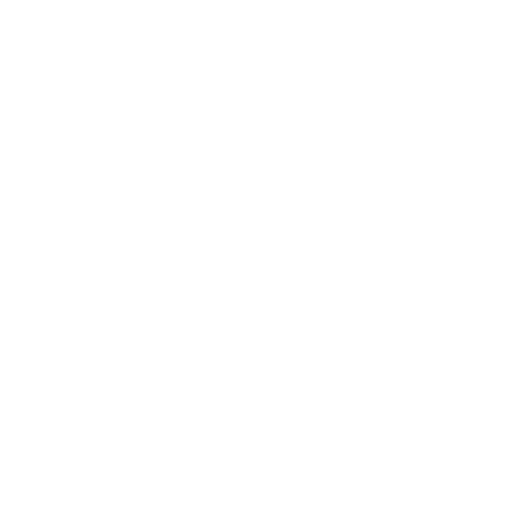
t = 0.00 s
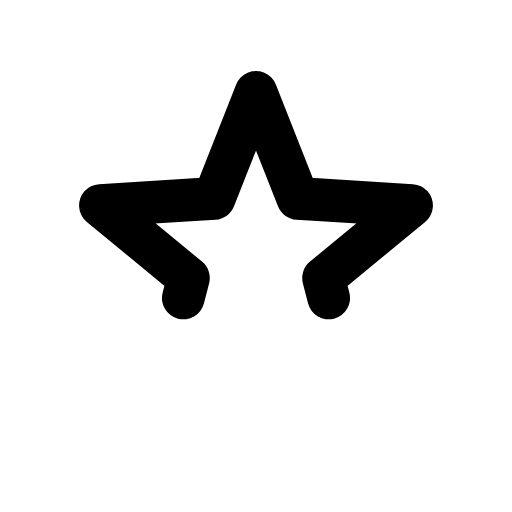
t = 0.25 s
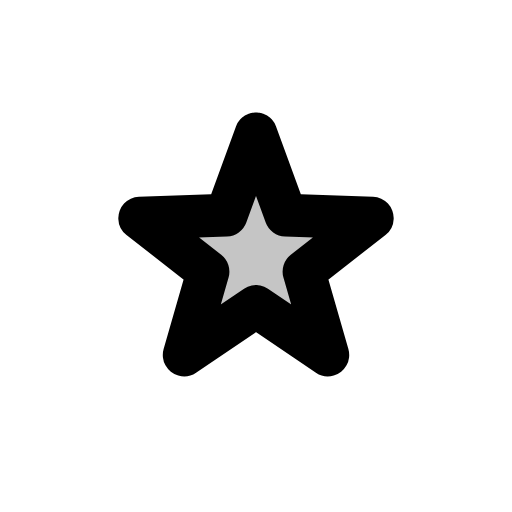
t = 0.61 s
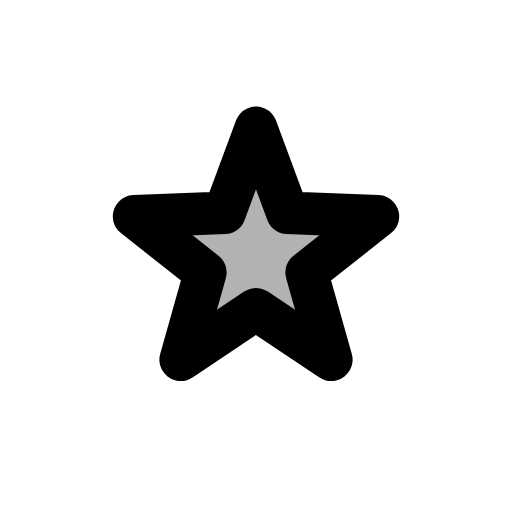
t = 0.94 s
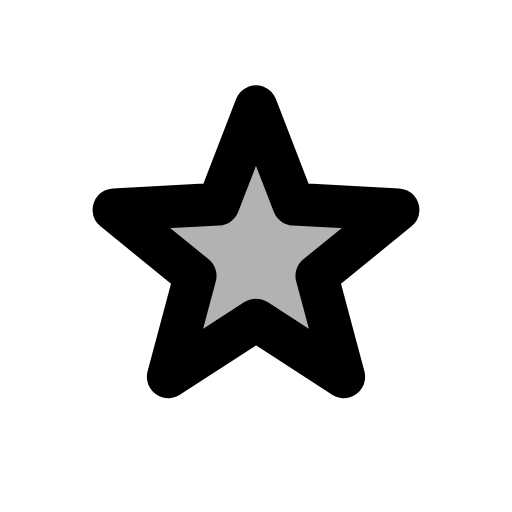
t = 1.13 s
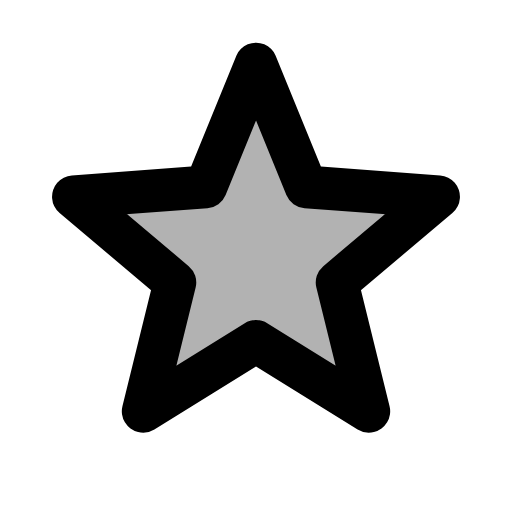
t = 1.50 s

The animated SVG that drew these frames (rendered in a browser with its animation timeline set to each time). Animation: 4 SMIL elements (animate=4); one cycle of 1.50 s, repeats indefinitely.

<svg xmlns="http://www.w3.org/2000/svg" width="24" height="24" viewBox="0 0 24 24"><path fill="currentColor" fill-opacity="0" d="M12 3l2.35 5.76l6.21 0.46l-4.76 4.02l1.49 6.04l-5.29 -3.28l-5.29 3.28l1.49 -6.04l-4.76 -4.02l6.21 -0.46Z"><animate attributeName="d" dur="1.5s" keyTimes="0;0.5;1" repeatCount="indefinite" values="M12 3l2.35 5.76l6.21 0.46l-4.76 4.02l1.49 6.04l-5.29 -3.28l-5.29 3.28l1.49 -6.04l-4.76 -4.02l6.21 -0.46Z;M12 7l1.18 3.38l3.58 0.07l-2.86 2.17l1.04 3.43l-2.94 -2.05l-2.94 2.05l1.04 -3.43l-2.86 -2.17l3.58 -0.07Z;M12 3l2.35 5.76l6.21 0.46l-4.76 4.02l1.49 6.04l-5.29 -3.28l-5.29 3.28l1.49 -6.04l-4.76 -4.02l6.21 -0.46Z"/><animate fill="freeze" attributeName="fill-opacity" begin="0.5s" dur="0.15s" to=".3"/></path><path fill="none" stroke="currentColor" stroke-dasharray="34" stroke-linecap="round" stroke-linejoin="round" stroke-width="2" d="M12 3l-2.35 5.76l-6.21 0.46l4.76 4.02l-1.49 6.04l5.29 -3.28M12 3l2.35 5.76l6.21 0.46l-4.76 4.02l1.49 6.04l-5.29 -3.28"><animate attributeName="d" dur="1.5s" keyTimes="0;0.5;1" repeatCount="indefinite" values="M12 3l-2.35 5.76l-6.21 0.46l4.76 4.02l-1.49 6.04l5.29 -3.28M12 3l2.35 5.76l6.21 0.46l-4.76 4.02l1.49 6.04l-5.29 -3.28;M12 7l-1.18 3.38l-3.58 0.07l2.86 2.17l-1.04 3.43l2.94 -2.05M12 7l1.18 3.38l3.58 0.07l-2.86 2.17l1.04 3.43l-2.94 -2.05;M12 3l-2.35 5.76l-6.21 0.46l4.76 4.02l-1.49 6.04l5.29 -3.28M12 3l2.35 5.76l6.21 0.46l-4.76 4.02l1.49 6.04l-5.29 -3.28"/><animate fill="freeze" attributeName="stroke-dashoffset" dur="0.5s" values="34;0"/></path></svg>
